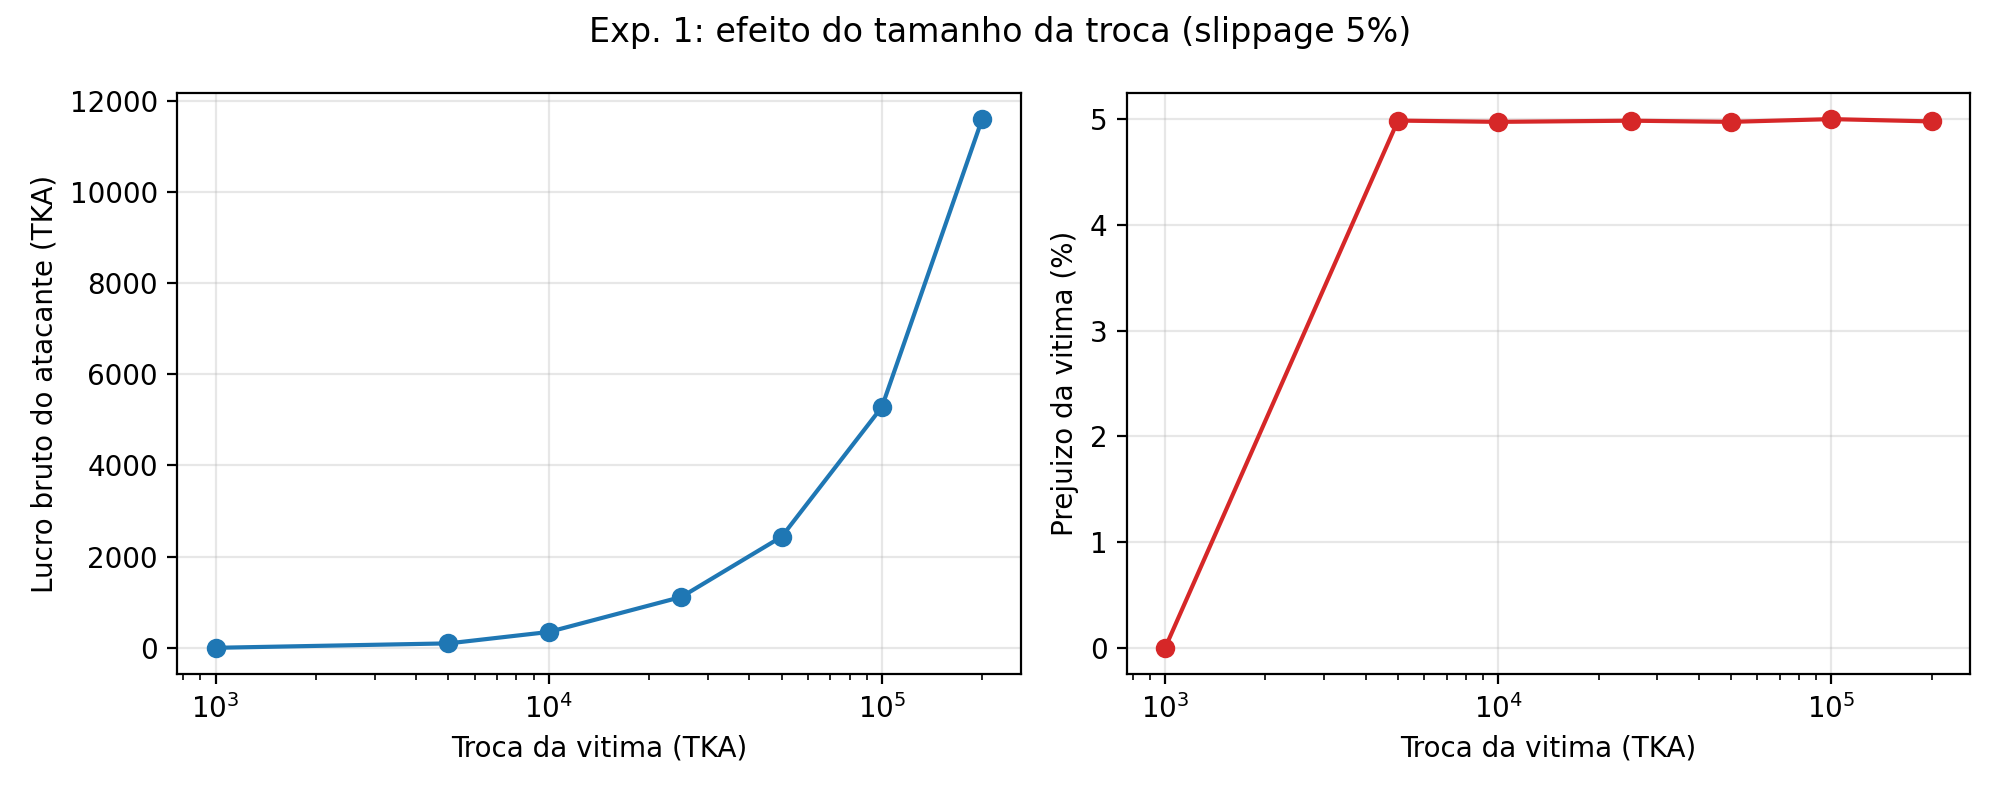

The data file committed next to this chart (first rows):
victim_in, attacker_opt, profit, loss, loss_pct
1000, 0, 0, 0, 0
5000, 26000, 97.13, 247.3, 4.985
10000, 26000, 347.3, 490.9, 4.973
25000, 26250, 1115, 1212, 4.984
50000, 26500, 2434, 2361, 4.973
100000, 27250, 5280, 4532, 4.999
200000, 28250, 11593, 8275, 4.977
